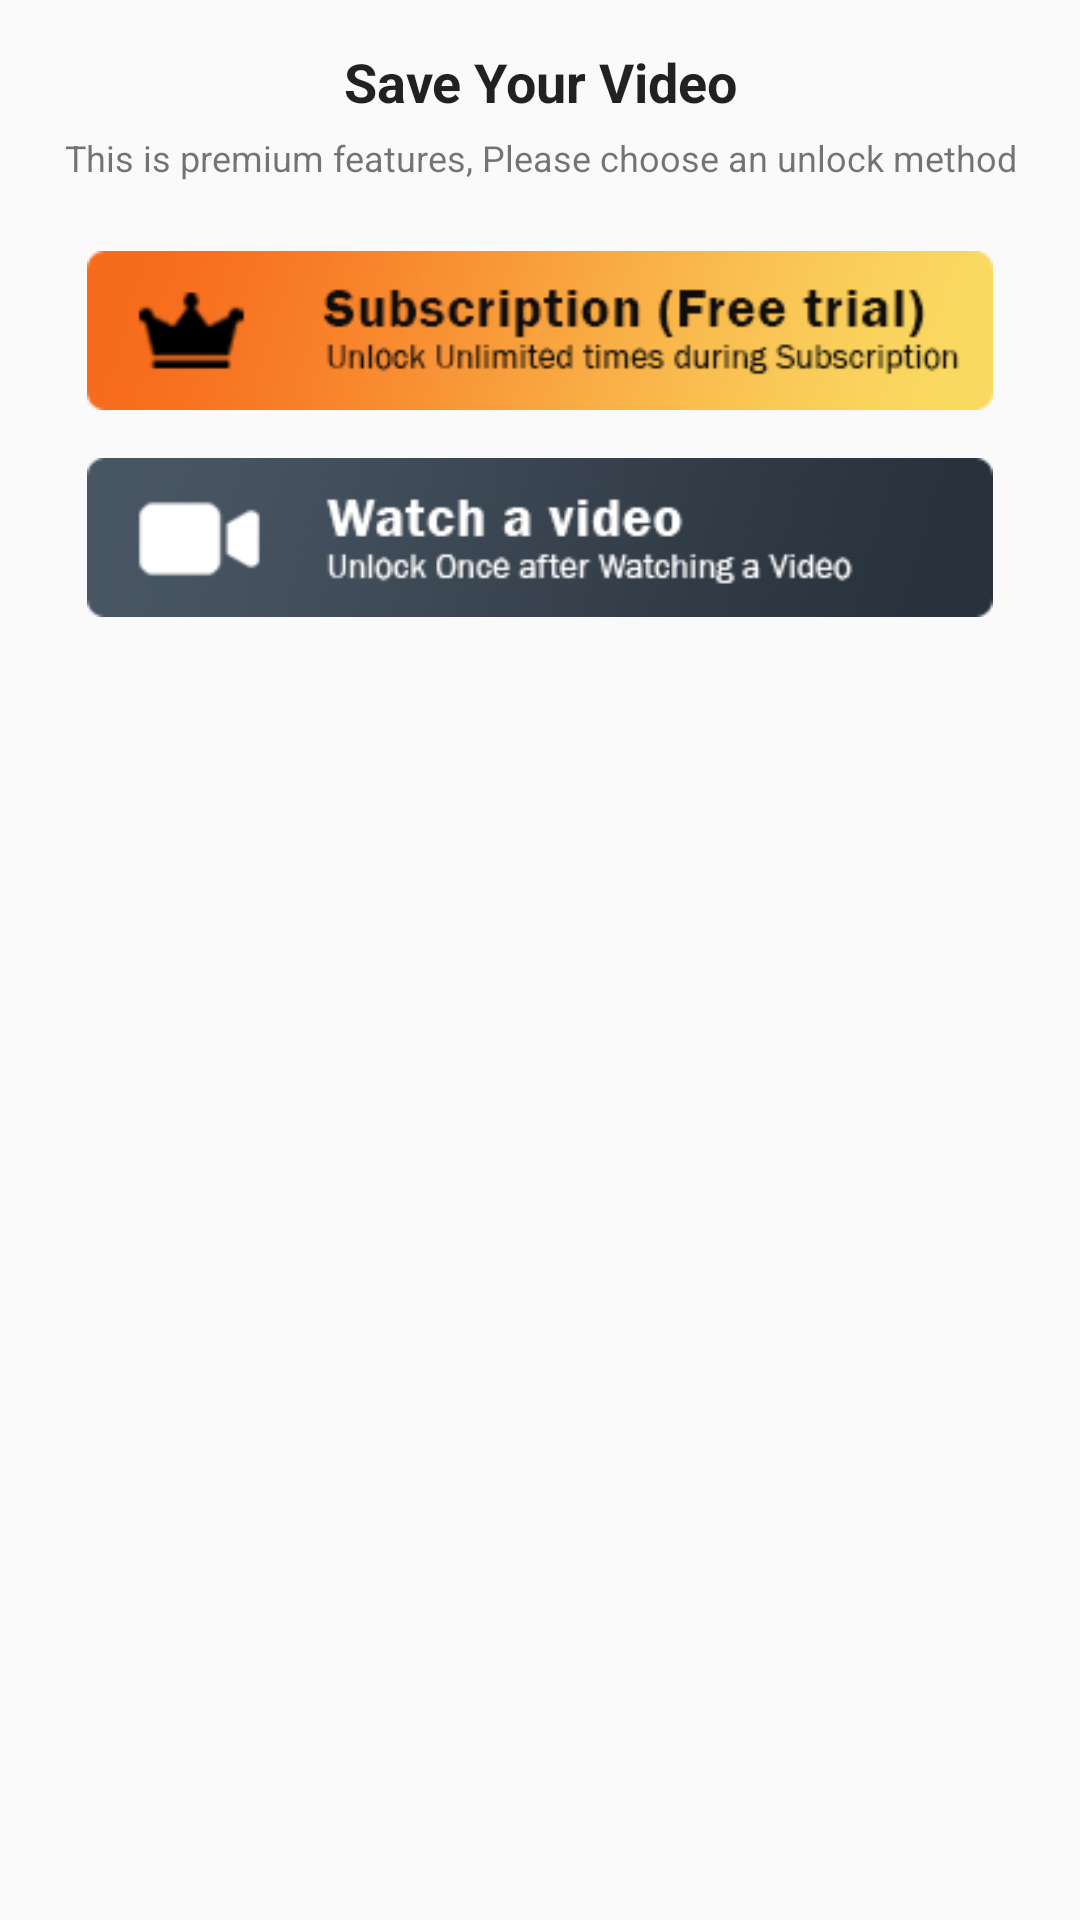

The Android layout XML behind this screen, and the referenced resources:
<!-- AndroidManifest.xml: application theme AppTheme -->
<!-- res/layout/before_save_popup.xml -->
<?xml version="1.0" encoding="utf-8"?>
<LinearLayout xmlns:android="http://schemas.android.com/apk/res/android"
    xmlns:tools="http://schemas.android.com/tools"
    android:layout_width="match_parent"
    android:layout_height="match_parent"
    android:orientation="vertical">

    <RelativeLayout
        android:id="@+id/exit_rl"
        android:layout_width="match_parent"
        android:layout_height="wrap_content"
        tools:ignore="UselessParent">

        <ImageView
            android:id="@+id/actionCancel"
            android:layout_width="40dp"
            android:layout_height="40dp"
            android:layout_alignParentEnd="true"
            android:background="?android:selectableItemBackground"
            android:src="@drawable/close_icon"
            tools:ignore="ContentDescription" />

        <TextView
            android:id="@+id/dialog_text"
            android:layout_width="match_parent"
            android:layout_height="wrap_content"
            android:layout_marginTop="15dp"
            android:gravity="center_horizontal"
            android:text="Save Your Video"
            android:textAppearance="?android:attr/textAppearanceLarge"
            android:textSize="18sp"
            android:textStyle="bold" />

        <TextView
            android:layout_width="match_parent"
            android:layout_height="wrap_content"
            android:layout_below="@+id/dialog_text"
            android:layout_marginVertical="5dp"
            android:gravity="center_horizontal"
            android:text="This is premium features, Please choose an unlock method"
            android:textSize="12sp"
            tools:ignore="ButtonStyle" />

    </RelativeLayout>

    <ImageView
        android:id="@+id/iv_premium"
        android:layout_width="match_parent"
        android:layout_height="wrap_content"
        android:layout_gravity="center_horizontal"
        android:layout_marginTop="10dp"
        android:layout_marginStart="25dp"
        android:layout_marginEnd="25dp"
        android:padding="4dp"
        android:src="@drawable/subscribe_offier_banner" />

    <ImageView
        android:id="@+id/iv_watch_ads"
        android:layout_width="match_parent"
        android:layout_height="wrap_content"
        android:layout_gravity="center_horizontal"
        android:layout_marginStart="25dp"
        android:layout_marginEnd="25dp"
        android:layout_marginBottom="25dp"
        android:padding="4dp"
        android:src="@drawable/watch_video_banner" />

</LinearLayout>
<!-- resources referenced by this layout -->
<resources>
  <!-- drawable subscribe_offier_banner: png bitmap (drawable, 21959 bytes) -->
  <!-- drawable watch_video_banner: png bitmap (drawable, 20120 bytes) -->
  <style name="AppTheme" parent="Theme.AppCompat.Light.NoActionBar">
          <item name="colorAccent">@color/colorAccent</item>
          <item name="colorPrimary">@color/colorPrimary</item>
          <item name="colorPrimaryDark">@color/colorPrimaryDark</item>
      </style>
  <color name="colorAccent">#000000</color>
  <color name="colorPrimary">#000000</color>
  <color name="colorPrimaryDark">#000000</color>
</resources>
